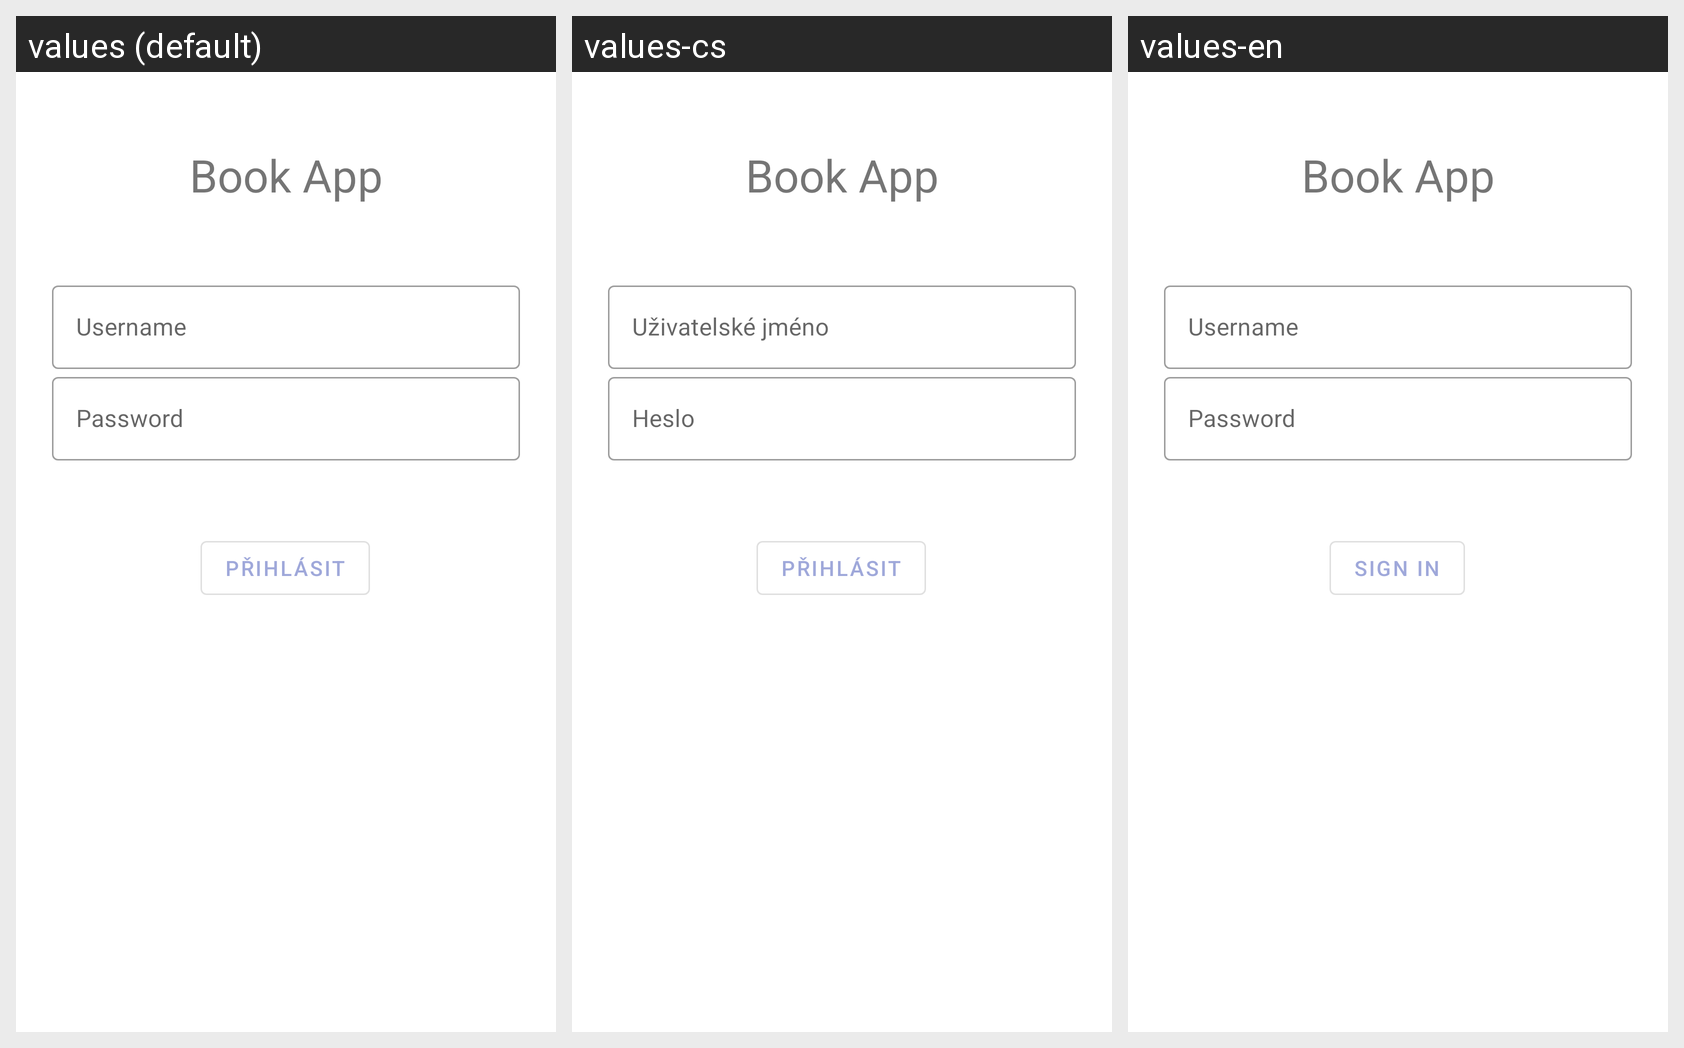

Locale-by-locale string values for the Android screen shown in this grid:
Android screen res/layout/fragment_login.xml rendered under 3 locales, left to right: values (default), values-cs, values-en. Device: Nexus 5 (rendered at 1080×1920; each locale shown at half size, 540×960, under a caption strip naming it); theme AppTheme.
Strings drawn on this screen, with the default value and each locale's value (text and hints the layout hard-codes, and strings that could not be matched under every locale, appear in the picture but are not listed):

app_name
  values: Book App
  values-cs: Book App
  values-en: Book App

username
  values: Username
  values-cs: Uživatelské jméno
  values-en: Username

password
  values: Password
  values-cs: Heslo
  values-en: Password

sing_button
  values: Přihlásit
  values-cs: Přihlásit
  values-en: Sign in
